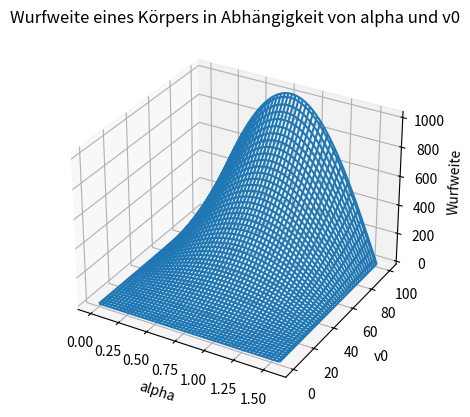
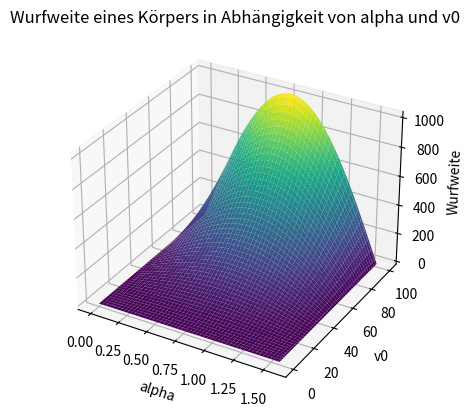
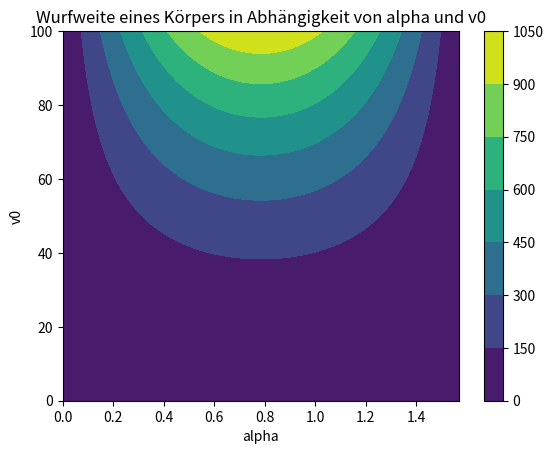
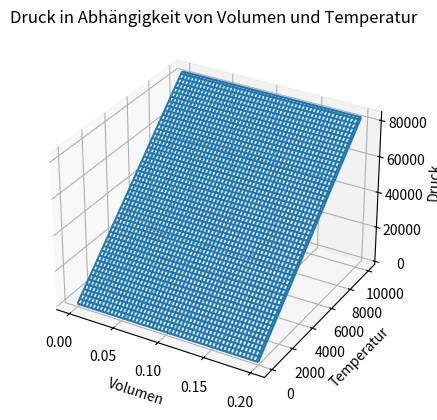
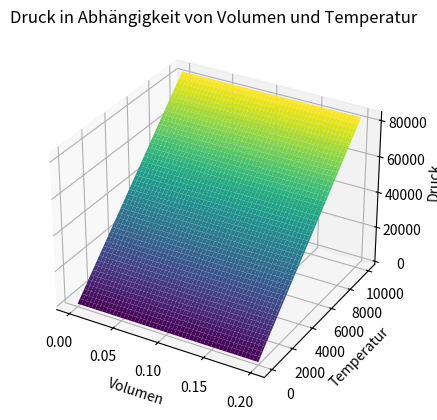
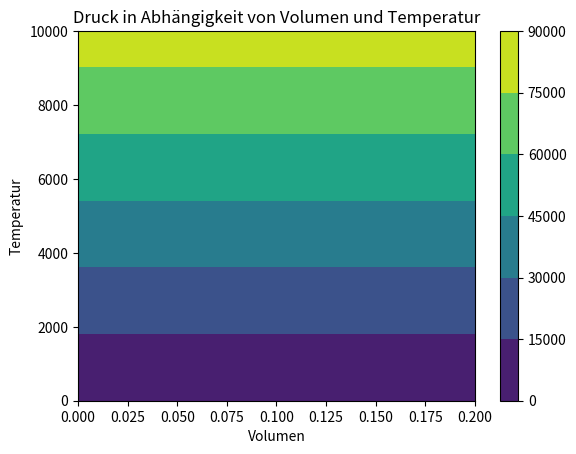
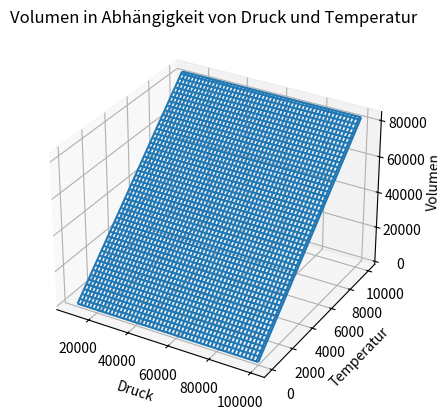
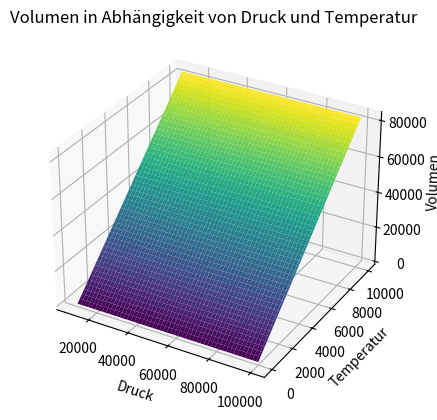
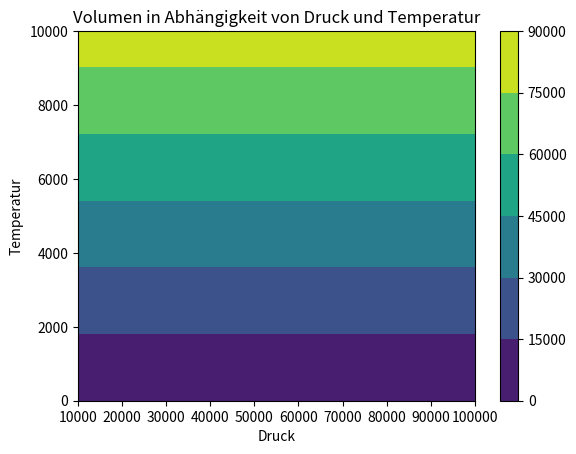

Write the Python code that produced these figures, in order. (Note: this script raises an exception after producing the figures.)
import numpy as np
import matplotlib.pyplot as plt

'''
jede der Funktionen in a) und b) wie folgt darstellen:

- dreidimensional mit plot_wireframe()
- dreidimensional mit plot_surface() und passender Colormap
- zweidimensional mit den Höhenlinien

Versehen sie jede Abbildung mit passenden Achsenbeschriftungen und einem Titel.
'''

#a) Funktion $W(v_0, \alpha)$ beschreibt die Wurfweite W eines Körpers:
def W(v0, alpha):
    g = 9.81
    return ((v0**2) * np.sin(2*alpha))/g

#Definitionsbereich für alpha:
alpha = np.linspace(0, np.pi/2, 100)
#Definitionsbereich für v0:
v0 = np.linspace(0, 100, 100)

#dreidimensional mit plot_wireframe()
fig = plt.figure()
ax = fig.add_subplot(111, projection='3d')
X, Y = np.meshgrid(alpha, v0)
Z = W(Y, X)
ax.plot_wireframe(X, Y, Z)
ax.set_xlabel('alpha')
ax.set_ylabel('v0')
ax.set_zlabel('Wurfweite')
ax.set_title('Wurfweite eines Körpers in Abhängigkeit von alpha und v0')
plt.show()

#dreidimensional mit plot_surface() und passender Colormap
fig = plt.figure()
ax = fig.add_subplot(111, projection='3d')
X, Y = np.meshgrid(alpha, v0)
Z = W(Y, X)
ax.plot_surface(X, Y, Z, cmap='viridis')
ax.set_xlabel('alpha')
ax.set_ylabel('v0')
ax.set_zlabel('Wurfweite')
ax.set_title('Wurfweite eines Körpers in Abhängigkeit von alpha und v0')
plt.show()

#zweidimensional mit den Höhenlinien
fig = plt.figure()
ax = fig.add_subplot(111)
X, Y = np.meshgrid(alpha, v0)
Z = W(Y, X)
contour = ax.contourf(X, Y, Z, cmap='viridis')
ax.set_xlabel('alpha')
ax.set_ylabel('v0')
ax.set_title('Wurfweite eines Körpers in Abhängigkeit von alpha und v0')
fig.colorbar(contour)
plt.show()


#b) Zustandsgleichnung pV = RT für ein Mol eines idealen Gases beschreibt den Zusammenhang zwischen den Grössen p (Druck in N/m^2), V (Volumen in m^3), T (Temperatur in K) und R (universelle Gaskonstante in J/(mol*K)):
R = 8.314

def pV(p, V, T):
    return R*T

#Daraus ergeben sich folgende Abhängigkeiten. Stellen sie jede der drei Funktionen dar innerhalb der angegebenen Definitionsbereiche für p, V, T
# p = p(V, T) = RT/V für V \in [0, 0.2] und T \in [0, 1e4]

V = np.linspace(0, 0.2, 100)
T = np.linspace(0, 1e4, 100)
X, Y = np.meshgrid(V, T)
Z = pV(R, X, Y)

#dreidimensional mit plot_wireframe()
fig = plt.figure()
ax = fig.add_subplot(111, projection='3d')
ax.plot_wireframe(X, Y, Z)
ax.set_xlabel('Volumen')
ax.set_ylabel('Temperatur')
ax.set_zlabel('Druck')
ax.set_title('Druck in Abhängigkeit von Volumen und Temperatur')
plt.show()

#dreidimensional mit plot_surface() und passender Colormap
fig = plt.figure()
ax = fig.add_subplot(111, projection='3d')
ax.plot_surface(X, Y, Z, cmap='viridis')
ax.set_xlabel('Volumen')
ax.set_ylabel('Temperatur')
ax.set_zlabel('Druck')
ax.set_title('Druck in Abhängigkeit von Volumen und Temperatur')
plt.show()

#zweidimensional mit den Höhenlinien
fig = plt.figure()
ax = fig.add_subplot(111)
contour = ax.contourf(X, Y, Z, cmap='viridis')
ax.set_xlabel('Volumen')
ax.set_ylabel('Temperatur')
ax.set_title('Druck in Abhängigkeit von Volumen und Temperatur')
fig.colorbar(contour)
plt.show()

# V = V(p, T) = RT/p für p \in [1e4, 1e5] und T \in [0, 1e4]
p = np.linspace(1e4, 1e5, 100)
T = np.linspace(0, 1e4, 100)
X, Y = np.meshgrid(p, T)
Z = pV(X, R, Y)

#dreidimensional mit plot_wireframe()
fig = plt.figure()
ax = fig.add_subplot(111, projection='3d')
ax.plot_wireframe(X, Y, Z)
ax.set_xlabel('Druck')
ax.set_ylabel('Temperatur')
ax.set_zlabel('Volumen')
ax.set_title('Volumen in Abhängigkeit von Druck und Temperatur')
plt.show()

#dreidimensional mit plot_surface() und passender Colormap
fig = plt.figure()
ax = fig.add_subplot(111, projection='3d')
ax.plot_surface(X, Y, Z, cmap='viridis')
ax.set_xlabel('Druck')
ax.set_ylabel('Temperatur')
ax.set_zlabel('Volumen')
ax.set_title('Volumen in Abhängigkeit von Druck und Temperatur')
plt.show()

#zweidimensional mit den Höhenlinien
fig = plt.figure()
ax = fig.add_subplot(111)
contour = ax.contourf(X, Y, Z, cmap='viridis')
ax.set_xlabel('Druck')
ax.set_ylabel('Temperatur')
ax.set_title('Volumen in Abhängigkeit von Druck und Temperatur')
fig.colorbar(contour)
plt.show()


# T = T(p, V) = pV/R für p \in [1e4, 1e6] und V \in [0, 10]
p = np.linspace(1e4, 1e6, 100)
V = np.linspace(0, 10, 100)
X, Y = np.meshgrid(p, V)
Z = pV(X, Y, R)

#dreidimensional mit plot_wireframe()
fig = plt.figure()
ax = fig.add_subplot(111, projection='3d')
ax.plot_wireframe(X, Y, Z)
ax.set_xlabel('Druck')
ax.set_ylabel('Volumen')
ax.set_zlabel('Temperatur')
ax.set_title('Temperatur in Abhängigkeit von Druck und Volumen')
plt.show()

#dreidimensional mit plot_surface() und passender Colormap
fig = plt.figure()
ax = fig.add_subplot(111, projection='3d')
ax.plot_surface(X, Y, Z, cmap='viridis')
ax.set_xlabel('Druck')
ax.set_ylabel('Volumen')
ax.set_zlabel('Temperatur')
ax.set_title('Temperatur in Abhängigkeit von Druck und Volumen')
plt.show()

#zweidimensional mit den Höhenlinien
fig = plt.figure()
ax = fig.add_subplot(111)
contour = ax.contourf(X, Y, Z, cmap='viridis')
ax.set_xlabel('Druck')
ax.set_ylabel('Volumen')
ax.set_title('Temperatur in Abhängigkeit von Druck und Volumen')
fig.colorbar(contour)
plt.show()
